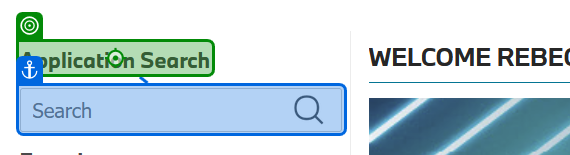
Task: Downloads and consolidates reports from the SGate website then uploads them to the Salesmaster SFTP server.
Workflow: TC_SGate_SignIn_Success

Step 1: check the s-label in window 'S-Gate Retailer Portal United Kingdom and Ireland' (firefox.exe)
